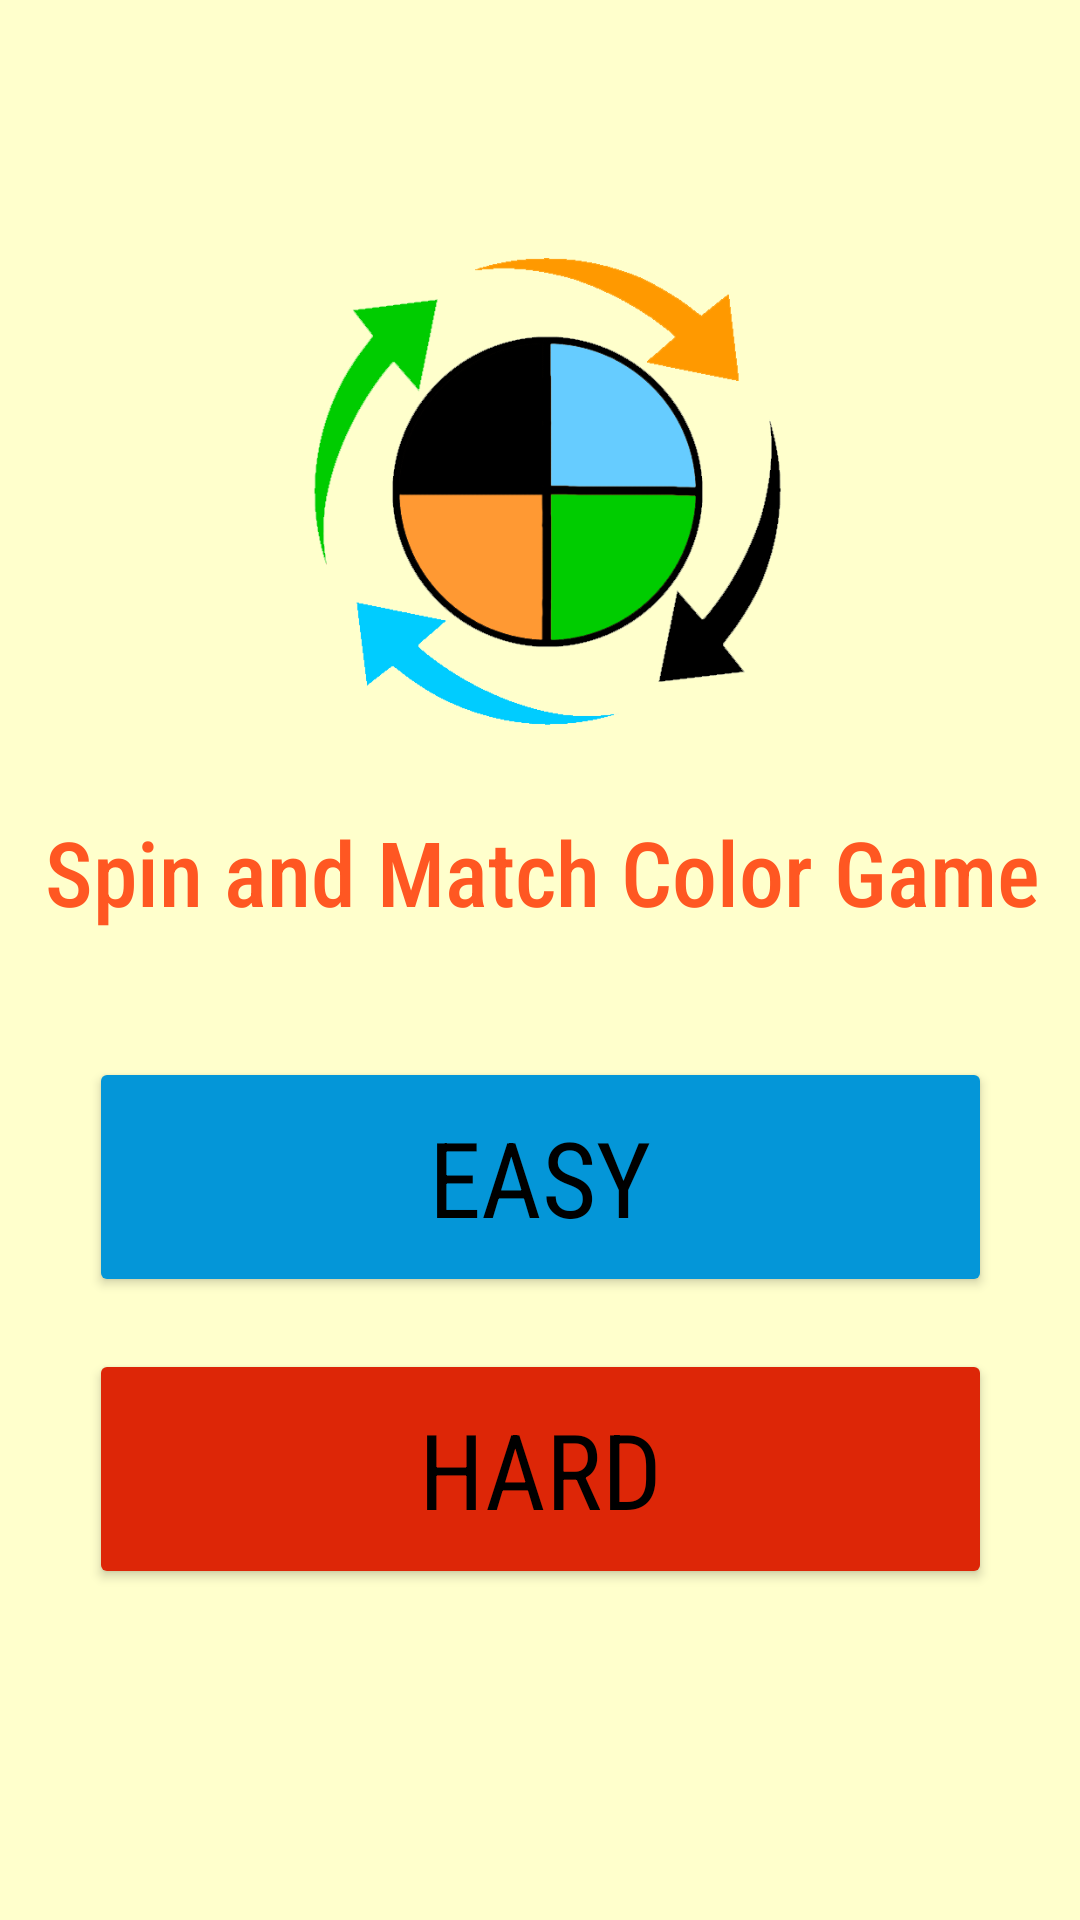

This screen was rendered from an Android layout file. Write that file and the resources it references.
<!-- AndroidManifest.xml: application theme Theme.Tan_ColorSpinGame -->
<!-- res/layout/activity_intro_start_game.xml -->
<?xml version="1.0" encoding="utf-8"?>
<androidx.constraintlayout.widget.ConstraintLayout xmlns:android="http://schemas.android.com/apk/res/android"
    xmlns:app="http://schemas.android.com/apk/res-auto"
    xmlns:tools="http://schemas.android.com/tools"
    android:layout_width="match_parent"
    android:layout_height="match_parent"
    android:background="#FFFFCC"
    tools:context=".Intro_StartGame">

    <ImageView
        android:id="@+id/imageView"
        android:layout_width="329dp"
        android:layout_height="219dp"
        android:background="#FFFFCC"
        app:layout_constraintBottom_toBottomOf="parent"
        app:layout_constraintEnd_toEndOf="parent"
        app:layout_constraintHorizontal_bias="0.548"
        app:layout_constraintStart_toStartOf="parent"
        app:layout_constraintTop_toTopOf="parent"
        app:layout_constraintVertical_bias="0.128"
        app:srcCompat="@drawable/spingame" />

    <Button
        android:id="@+id/button"
        android:layout_width="301dp"
        android:layout_height="80dp"
        android:backgroundTint="#DD2607"
        android:fontFamily="sans-serif-condensed"
        android:onClick="startGame"
        android:text="HARD"
        android:textColor="@color/black"
        android:textSize="35sp"
        app:layout_constraintBottom_toBottomOf="parent"
        app:layout_constraintEnd_toEndOf="parent"
        app:layout_constraintStart_toStartOf="parent"
        app:layout_constraintTop_toTopOf="parent"
        app:layout_constraintVertical_bias="0.803" />

    <Button
        android:id="@+id/button2"
        android:layout_width="301dp"
        android:layout_height="80dp"
        android:backgroundTint="#0496D8"
        android:fontFamily="sans-serif-condensed"
        android:onClick="startGameEasy"

        android:text="EASY"
        android:textColor="@color/black"
        android:textSize="35sp"
        app:layout_constraintBottom_toBottomOf="parent"
        app:layout_constraintEnd_toEndOf="parent"
        app:layout_constraintStart_toStartOf="parent"
        app:layout_constraintTop_toTopOf="parent"
        app:layout_constraintVertical_bias="0.629" />

    <TextView
        android:id="@+id/textView3"
        android:layout_width="wrap_content"
        android:layout_height="wrap_content"
        android:fontFamily="sans-serif-condensed-medium"

        android:text="Spin and Match Color Game"
        android:textColor="#FF5722"
        android:textSize="30sp"
        app:layout_constraintBottom_toBottomOf="parent"
        app:layout_constraintEnd_toEndOf="parent"
        app:layout_constraintHorizontal_bias="0.531"
        app:layout_constraintStart_toStartOf="parent"
        app:layout_constraintTop_toTopOf="parent"
        app:layout_constraintVertical_bias="0.451" />
</androidx.constraintlayout.widget.ConstraintLayout>
<!-- resources referenced by this layout -->
<resources>
  <!-- drawable spingame: png bitmap (drawable, 34669 bytes) -->
  <style name="Theme.Tan_ColorSpinGame" parent="Base.Theme.Tan_ColorSpinGame" />
  <style name="Base.Theme.Tan_ColorSpinGame" parent="Theme.Material3.DayNight.NoActionBar">
          
          
      </style>
  <!-- not gathered from this repository: default colours our renderer supplied (Android Studio template values) -->
  <color name="black">#FF000000</color>
</resources>
